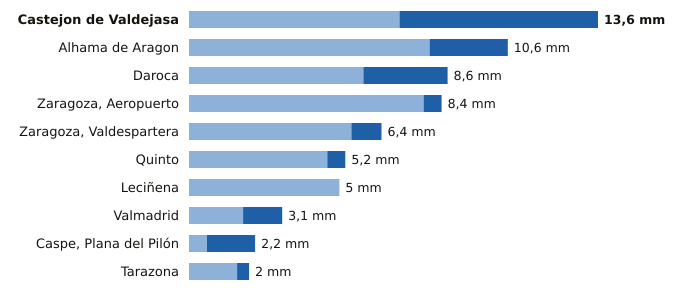

The table this chart was drawn from, first rows:
estacion, provincia, indicativo, mm_6_dias_anteriores, mm_hoy, mm_7_dias, horas_de_hoy
Castejon de Valdejasa, Zaragoza, 9336D, 7.0, 6.6, 13.6, 18
Alhama de Aragon, Zaragoza, 9354X, 8.0, 2.6, 10.6, 18
Daroca, Zaragoza, 9390, 5.8, 2.8, 8.6, 18
Zaragoza, Aeropuerto, Zaragoza, 9434, 7.8, 0.6, 8.4, 18
Zaragoza, Valdespartera, Zaragoza, 9434P, 5.4, 1.0, 6.4, 18
Quinto, Zaragoza, 9510X, 4.6, 0.6, 5.2, 18
Leciñena, Zaragoza, 9495Y, 5.0, 0.0, 5.0, 18
Valmadrid, Zaragoza, 9501X, 1.8, 1.3, 3.1, 18
Caspe, Plana del Pilón, Zaragoza, 9574B, 0.6, 1.6, 2.2, 18
Tarazona, Zaragoza, 9299X, 1.6, 0.4, 2.0, 18
